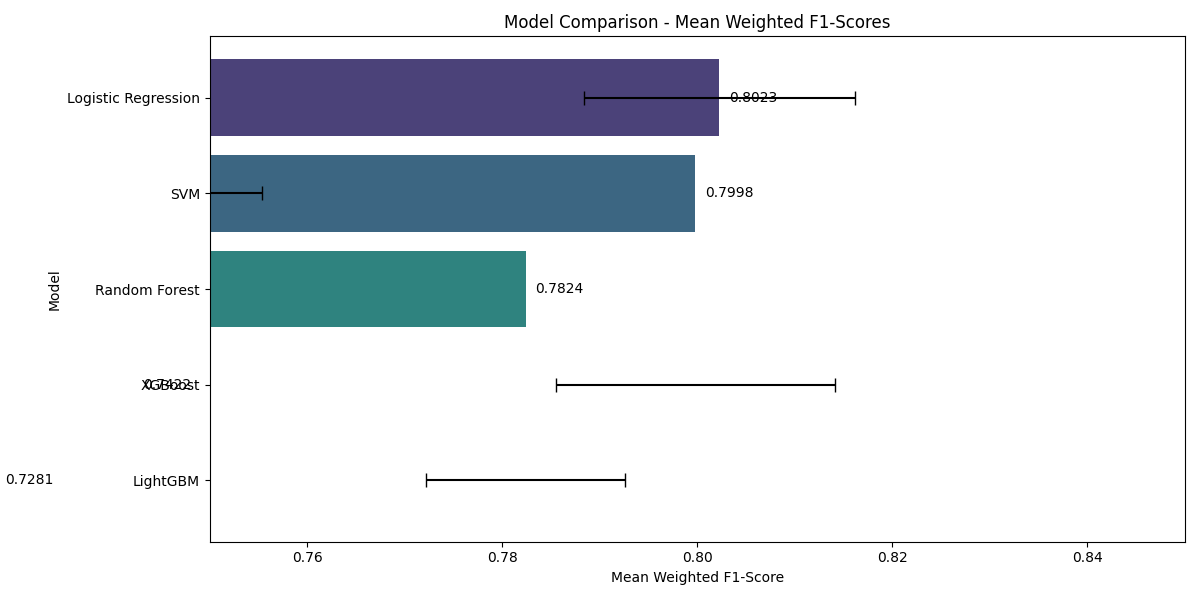

Values plotted in this chart, from the file beside it:
Model, Mean F1-Score, Std Dev
Logistic Regression, 0.8023, 0.0139
SVM, 0.7998, 0.0143
Random Forest, 0.7824, 0.0102
XGBoost, 0.7422, 0.01314
LightGBM, 0.7281, 0.01511
